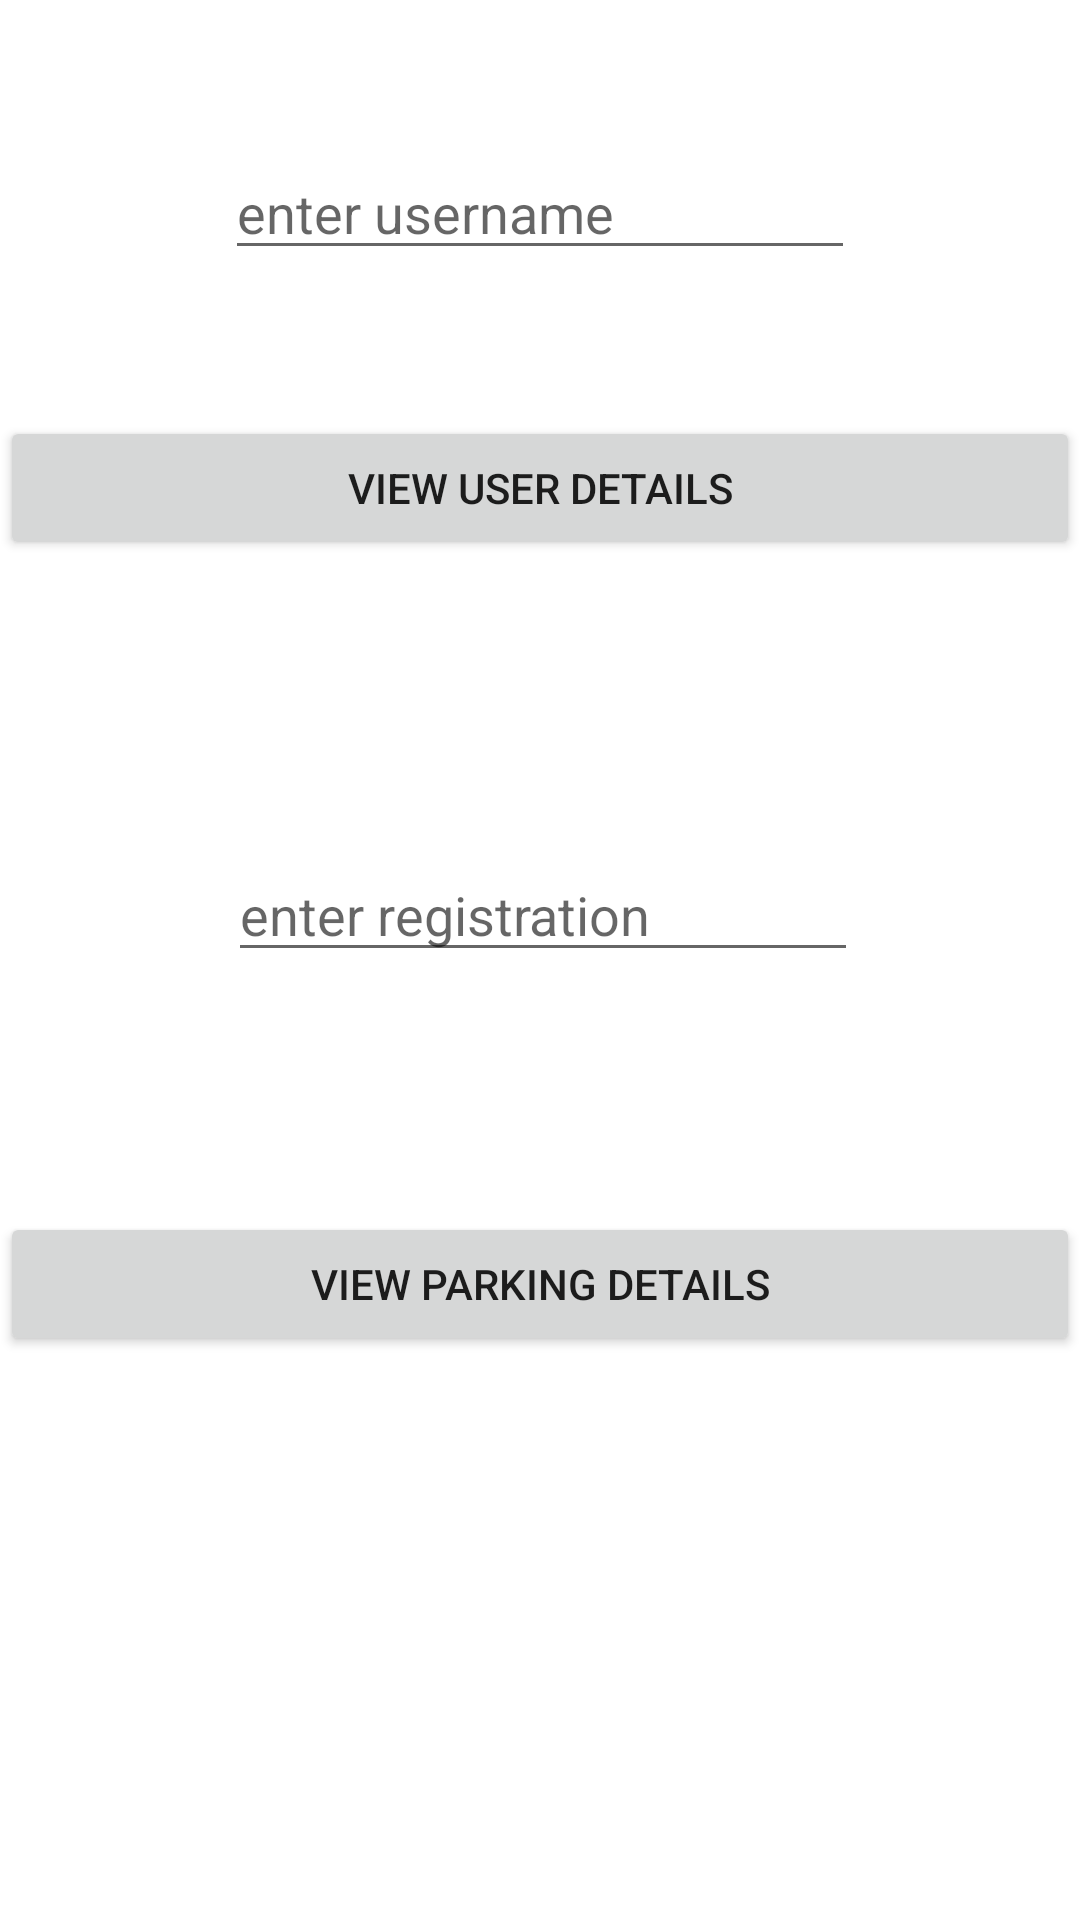

Here is an Android app screen rendered from its layout file. Give the layout XML and the strings, colors and styles it references.
<!-- AndroidManifest.xml: application theme Theme.ApplicationWithIntent -->
<!-- res/layout/activity_main6.xml -->
<?xml version="1.0" encoding="utf-8"?>
<androidx.constraintlayout.widget.ConstraintLayout xmlns:android="http://schemas.android.com/apk/res/android"
    xmlns:app="http://schemas.android.com/apk/res-auto"
    xmlns:tools="http://schemas.android.com/tools"
    android:layout_width="match_parent"
    android:layout_height="match_parent"
    tools:context=".MainActivity6">

    <EditText
        android:id="@+id/eu"
        android:layout_width="wrap_content"
        android:layout_height="wrap_content"
        android:ems="10"
        android:hint="enter username"
        android:inputType="textPersonName"
        app:layout_constraintBottom_toTopOf="@+id/vu"
        app:layout_constraintEnd_toEndOf="parent"
        app:layout_constraintStart_toStartOf="parent"
        app:layout_constraintTop_toTopOf="parent" />

    <EditText
        android:id="@+id/er"
        android:layout_width="wrap_content"
        android:layout_height="wrap_content"
        android:layout_marginBottom="80dp"
        android:ems="10"
        android:hint="enter registration"
        android:inputType="textPersonName"
        app:layout_constraintBottom_toTopOf="@+id/vp"
        app:layout_constraintEnd_toEndOf="parent"
        app:layout_constraintHorizontal_bias="0.507"
        app:layout_constraintStart_toStartOf="parent" />

    <Button
        android:id="@+id/vu"
        android:layout_width="0dp"
        android:layout_height="wrap_content"
        android:layout_marginBottom="96dp"
        android:text="view user details"
        app:layout_constraintBottom_toTopOf="@+id/er"
        app:layout_constraintEnd_toEndOf="parent"
        app:layout_constraintHorizontal_bias="0.0"
        app:layout_constraintStart_toStartOf="parent" />

    <Button
        android:id="@+id/vp"
        android:layout_width="0dp"
        android:layout_height="wrap_content"
        android:layout_marginBottom="188dp"
        android:text="view parking details"
        app:layout_constraintBottom_toBottomOf="parent"
        app:layout_constraintEnd_toEndOf="parent"
        app:layout_constraintHorizontal_bias="0.0"
        app:layout_constraintStart_toStartOf="parent" />
</androidx.constraintlayout.widget.ConstraintLayout>
<!-- resources referenced by this layout -->
<resources>
  <style name="Theme.ApplicationWithIntent" parent="Theme.MaterialComponents.DayNight.DarkActionBar">
          
          <item name="colorPrimary">@color/purple_500</item>
          <item name="colorPrimaryVariant">@color/purple_700</item>
          <item name="colorOnPrimary">@color/white</item>
          
          <item name="colorSecondary">@color/teal_200</item>
          <item name="colorSecondaryVariant">@color/teal_700</item>
          <item name="colorOnSecondary">@color/black</item>
          
          <item name="android:statusBarColor" tools:targetApi="l">?attr/colorPrimaryVariant</item>
          
      </style>
  <!-- not gathered from this repository: default colours our renderer supplied (Android Studio template values) -->
  <color name="purple_500">#FF6200EE</color>
  <color name="purple_700">#FF3700B3</color>
  <color name="teal_200">#FF03DAC5</color>
  <color name="teal_700">#FF018786</color>
  <color name="black">#FF000000</color>
  <color name="white">#FFFFFFFF</color>
</resources>
